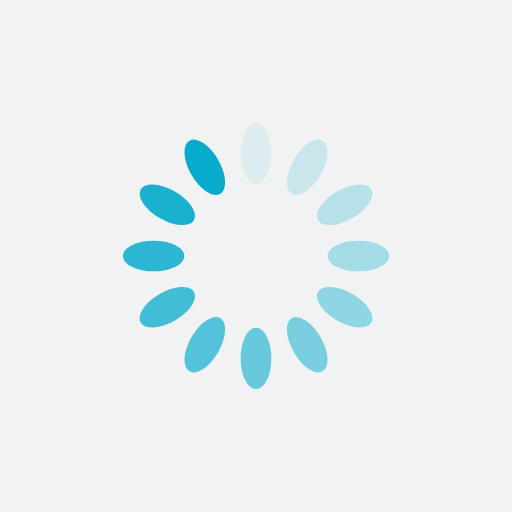
t = 0.00 s
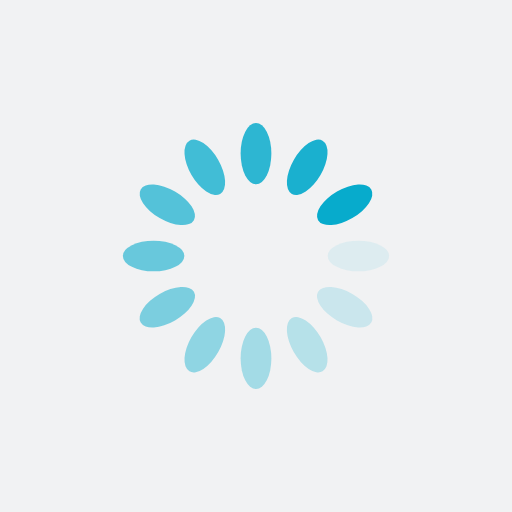
t = 0.25 s
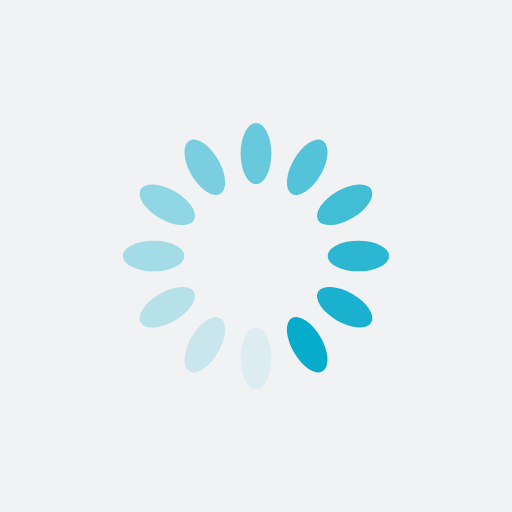
t = 0.50 s
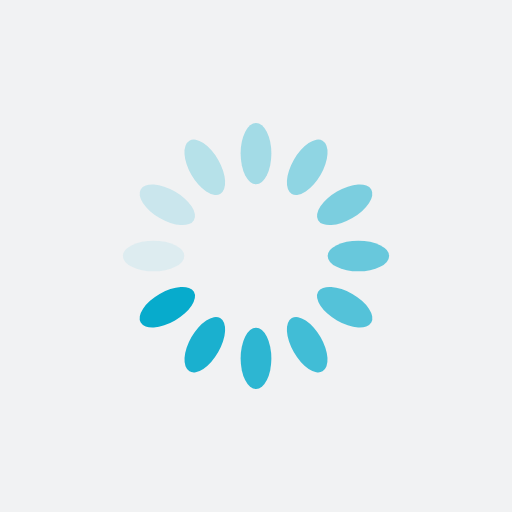
t = 0.75 s

The animated SVG that drew these frames (rendered in a browser with its animation timeline set to each time). Animation: 12 SMIL elements (animate=12); one cycle of 1.00 s, repeats indefinitely.

<?xml version="1.0" encoding="utf-8"?>
<svg xmlns="http://www.w3.org/2000/svg" xmlns:xlink="http://www.w3.org/1999/xlink" style="margin: auto; background: rgb(241, 242, 243); display: block; shape-rendering: auto;" width="200px" height="200px" viewBox="0 0 100 100" preserveAspectRatio="xMidYMid">
<g transform="rotate(0 50 50)">
  <rect x="47" y="24" rx="3" ry="6" width="6" height="12" fill="#07abcc">
    <animate attributeName="opacity" values="1;0" keyTimes="0;1" dur="1s" begin="-0.9166666666666666s" repeatCount="indefinite"></animate>
  </rect>
</g><g transform="rotate(30 50 50)">
  <rect x="47" y="24" rx="3" ry="6" width="6" height="12" fill="#07abcc">
    <animate attributeName="opacity" values="1;0" keyTimes="0;1" dur="1s" begin="-0.8333333333333334s" repeatCount="indefinite"></animate>
  </rect>
</g><g transform="rotate(60 50 50)">
  <rect x="47" y="24" rx="3" ry="6" width="6" height="12" fill="#07abcc">
    <animate attributeName="opacity" values="1;0" keyTimes="0;1" dur="1s" begin="-0.75s" repeatCount="indefinite"></animate>
  </rect>
</g><g transform="rotate(90 50 50)">
  <rect x="47" y="24" rx="3" ry="6" width="6" height="12" fill="#07abcc">
    <animate attributeName="opacity" values="1;0" keyTimes="0;1" dur="1s" begin="-0.6666666666666666s" repeatCount="indefinite"></animate>
  </rect>
</g><g transform="rotate(120 50 50)">
  <rect x="47" y="24" rx="3" ry="6" width="6" height="12" fill="#07abcc">
    <animate attributeName="opacity" values="1;0" keyTimes="0;1" dur="1s" begin="-0.5833333333333334s" repeatCount="indefinite"></animate>
  </rect>
</g><g transform="rotate(150 50 50)">
  <rect x="47" y="24" rx="3" ry="6" width="6" height="12" fill="#07abcc">
    <animate attributeName="opacity" values="1;0" keyTimes="0;1" dur="1s" begin="-0.5s" repeatCount="indefinite"></animate>
  </rect>
</g><g transform="rotate(180 50 50)">
  <rect x="47" y="24" rx="3" ry="6" width="6" height="12" fill="#07abcc">
    <animate attributeName="opacity" values="1;0" keyTimes="0;1" dur="1s" begin="-0.4166666666666667s" repeatCount="indefinite"></animate>
  </rect>
</g><g transform="rotate(210 50 50)">
  <rect x="47" y="24" rx="3" ry="6" width="6" height="12" fill="#07abcc">
    <animate attributeName="opacity" values="1;0" keyTimes="0;1" dur="1s" begin="-0.3333333333333333s" repeatCount="indefinite"></animate>
  </rect>
</g><g transform="rotate(240 50 50)">
  <rect x="47" y="24" rx="3" ry="6" width="6" height="12" fill="#07abcc">
    <animate attributeName="opacity" values="1;0" keyTimes="0;1" dur="1s" begin="-0.25s" repeatCount="indefinite"></animate>
  </rect>
</g><g transform="rotate(270 50 50)">
  <rect x="47" y="24" rx="3" ry="6" width="6" height="12" fill="#07abcc">
    <animate attributeName="opacity" values="1;0" keyTimes="0;1" dur="1s" begin="-0.16666666666666666s" repeatCount="indefinite"></animate>
  </rect>
</g><g transform="rotate(300 50 50)">
  <rect x="47" y="24" rx="3" ry="6" width="6" height="12" fill="#07abcc">
    <animate attributeName="opacity" values="1;0" keyTimes="0;1" dur="1s" begin="-0.08333333333333333s" repeatCount="indefinite"></animate>
  </rect>
</g><g transform="rotate(330 50 50)">
  <rect x="47" y="24" rx="3" ry="6" width="6" height="12" fill="#07abcc">
    <animate attributeName="opacity" values="1;0" keyTimes="0;1" dur="1s" begin="0s" repeatCount="indefinite"></animate>
  </rect>
</g>
<!-- [ldio] generated by https://loading.io/ --></svg>
